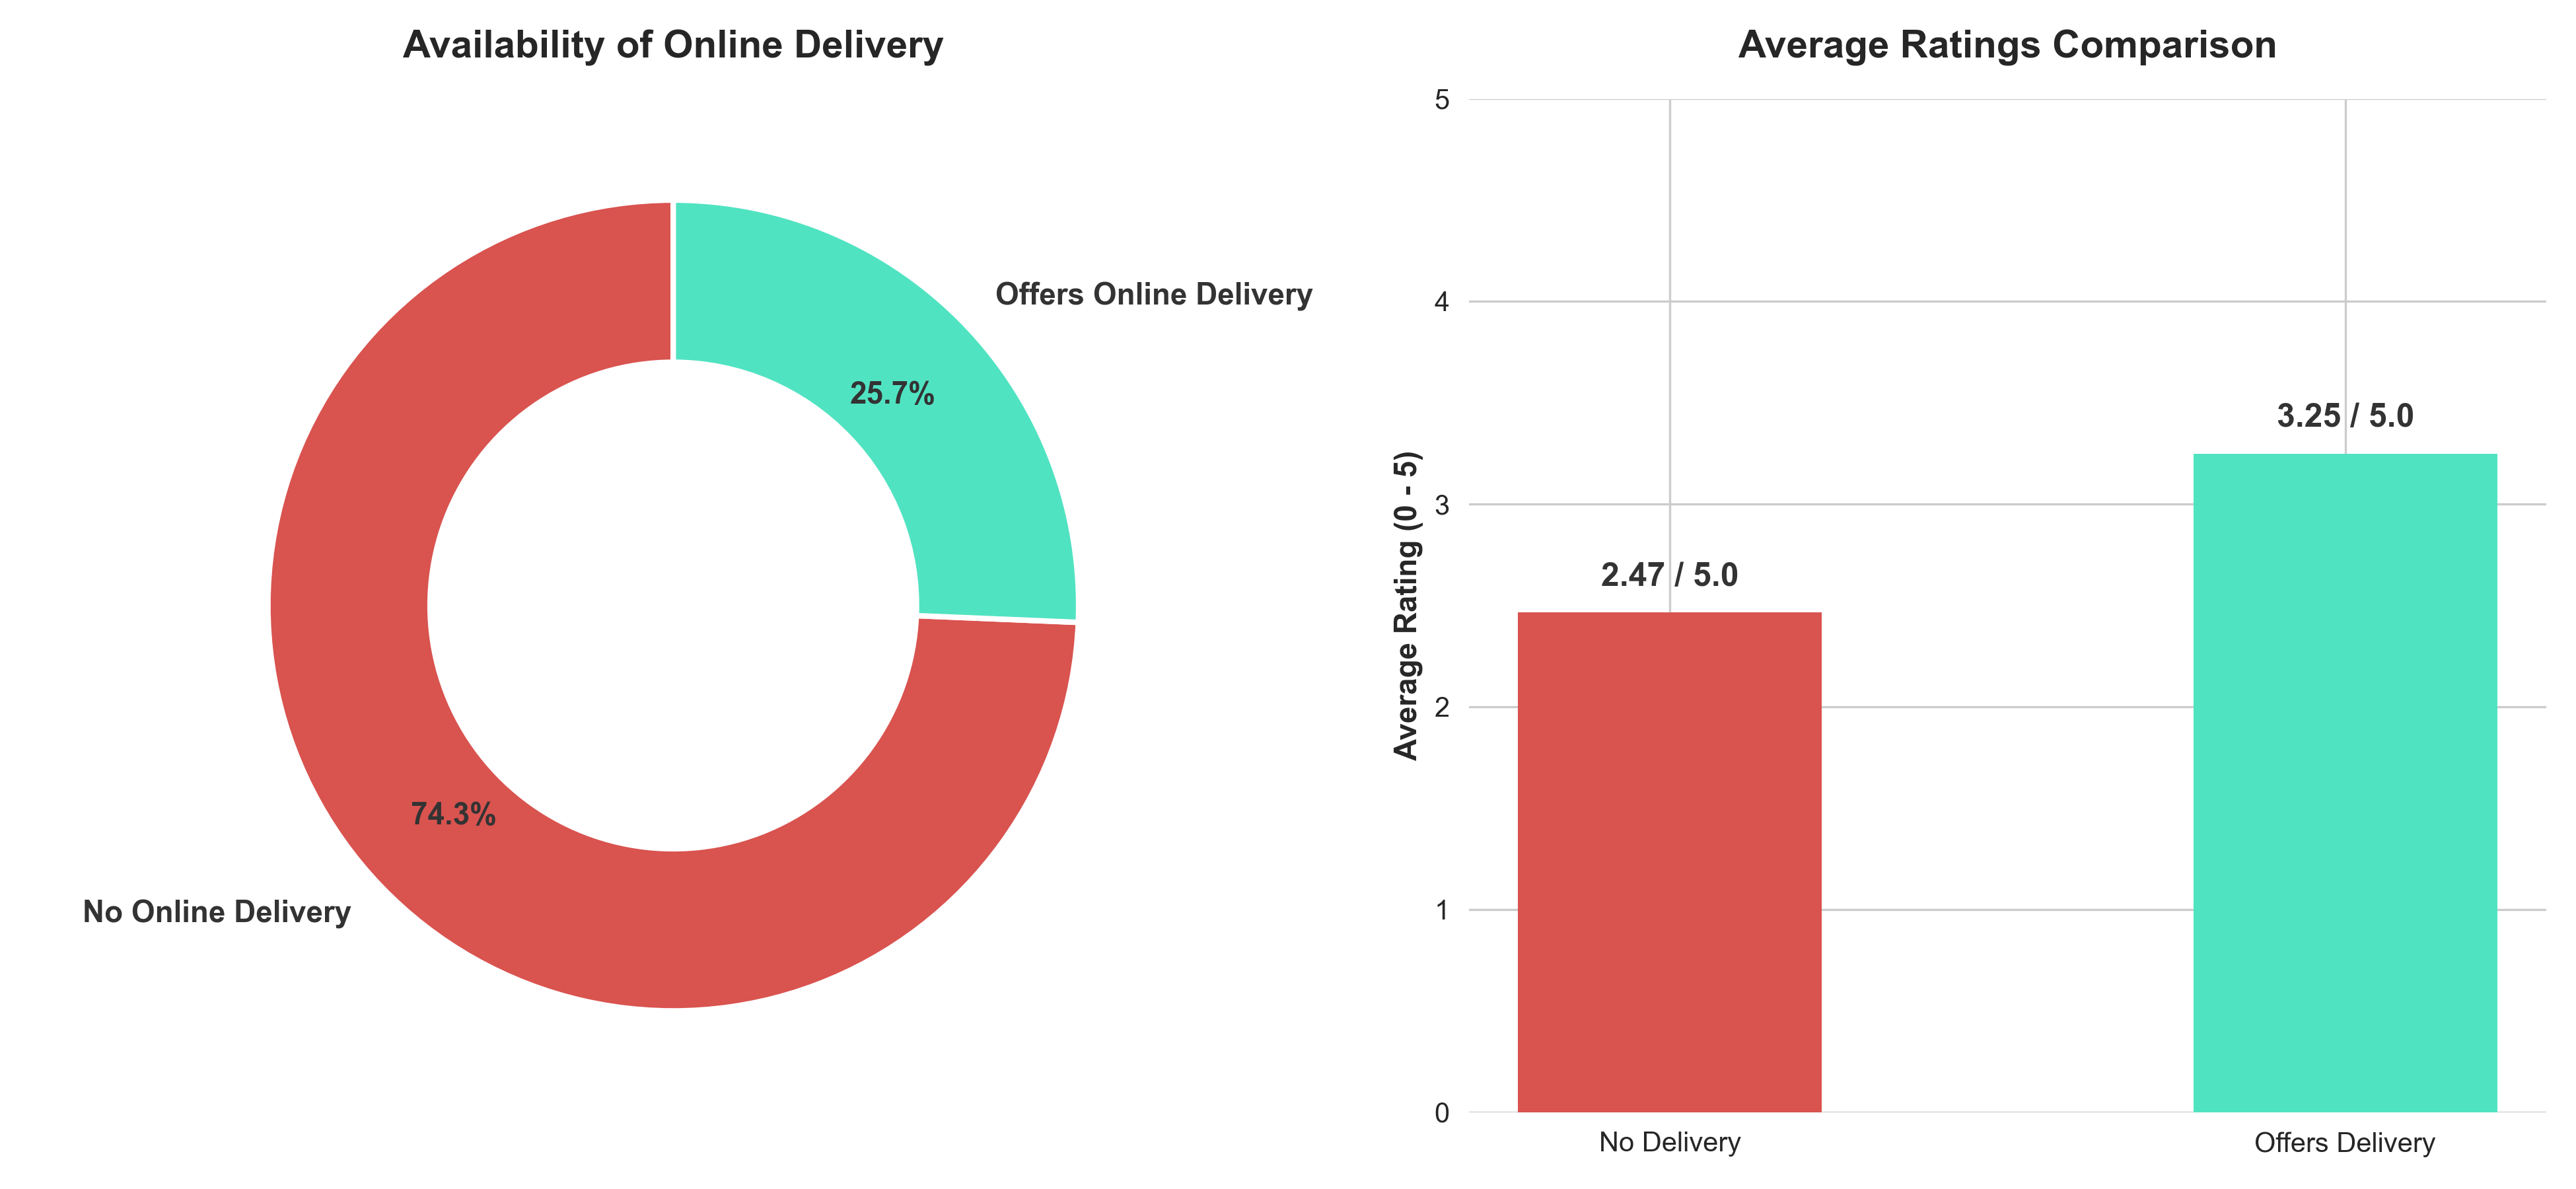

Write the Python code that produced this figure.
import os
import pandas as pd
import matplotlib.pyplot as plt
import seaborn as sns

# Set style for professional look
sns.set_style("whitegrid")
plt.rcParams['font.sans-serif'] = 'Arial'
plt.rcParams['font.family'] = 'sans-serif'

# 1. Load the dataset
script_dir = os.path.dirname(os.path.abspath(__file__))
dataset_path = os.path.join(os.path.dirname(script_dir), 'Dataset .csv')
df = pd.read_csv(dataset_path)

# 2. Online delivery percentage
delivery_counts = df['Has Online delivery'].value_counts()
total_restaurants = len(df)
delivery_pcts = (delivery_counts / total_restaurants) * 100

yes_count = delivery_counts.get('Yes', 0)
yes_pct = delivery_pcts.get('Yes', 0.0)
no_count = delivery_counts.get('No', 0)
no_pct = delivery_pcts.get('No', 0.0)

# 3. Compare average ratings
avg_ratings = df.groupby('Has Online delivery')['Aggregate rating'].mean()
yes_avg = avg_ratings.get('Yes', 0.0)
no_avg = avg_ratings.get('No', 0.0)

print("="*60)
print("             LEVEL 1 - TASK 4: ONLINE DELIVERY             ")
print("="*60)
print(f"Percentage of restaurants offering online delivery:")
print(f"  -> Yes (Offers Delivery): {yes_count:<5} restaurants ({yes_pct:.2f}%)")
print(f"  -> No  (No Delivery):     {no_count:<5} restaurants ({no_pct:.2f}%)")
print("-"*60)
print(f"Average Ratings comparison:")
print(f"  -> Restaurants with online delivery:    {yes_avg:.2f} / 5.0")
print(f"  -> Restaurants without online delivery: {no_avg:.2f} / 5.0")
diff = yes_avg - no_avg
print(f"  -> Difference: +{diff:.2f} points higher for online delivery!")
print("="*60)

# 4. Create premium dual-plot visualization
fig, (ax1, ax2) = plt.subplots(1, 2, figsize=(13, 6))

# Subplot 1: Donut Chart for Delivery Availability
# Order is No, Yes to align colors nicely
colors_donut = ['#D9534F', '#50E3C2'] # Soft Coral Red (No), Vibrant Mint Green (Yes)
donut_labels = ['No Online Delivery', 'Offers Online Delivery']
donut_sizes = [no_count, yes_count]

# Plot donut
wedges, texts, autotexts = ax1.pie(donut_sizes, labels=donut_labels, autopct='%1.1f%%',
                                  startangle=90, colors=colors_donut, pctdistance=0.75,
                                  textprops=dict(color="#333333", size=11, weight='semibold'),
                                  wedgeprops=dict(width=0.4, edgecolor='w', linewidth=2))

# Center circle to make it a donut
ax1.set_title("Availability of Online Delivery", fontsize=14, fontweight='bold', pad=15)

# Subplot 2: Bar plot comparing average ratings
colors_bar = ['#D9534F', '#50E3C2']
bars = ax2.bar(['No Delivery', 'Offers Delivery'], [no_avg, yes_avg], color=colors_bar, width=0.45, edgecolor='none')

# Add values on top of bars
for bar in bars:
    height = bar.get_height()
    ax2.text(bar.get_x() + bar.get_width()/2.0, height + 0.1, 
            f'{height:.2f} / 5.0', 
            ha='center', va='bottom', fontsize=12, fontweight='bold', color='#333333')

ax2.set_title("Average Ratings Comparison", fontsize=14, fontweight='bold', pad=15)
ax2.set_ylabel("Average Rating (0 - 5)", fontsize=11, fontweight='semibold')
ax2.set_ylim(0, 5.0)

# Apply spacing
sns.despine(ax=ax2, left=True, bottom=True)
plt.tight_layout()

# Save
output_image = os.path.join(script_dir, 'task4_online_delivery.png')
plt.savefig(output_image, dpi=300)
print(f"Visual representation saved successfully at:\n {output_image}\n")
print("="*60)
